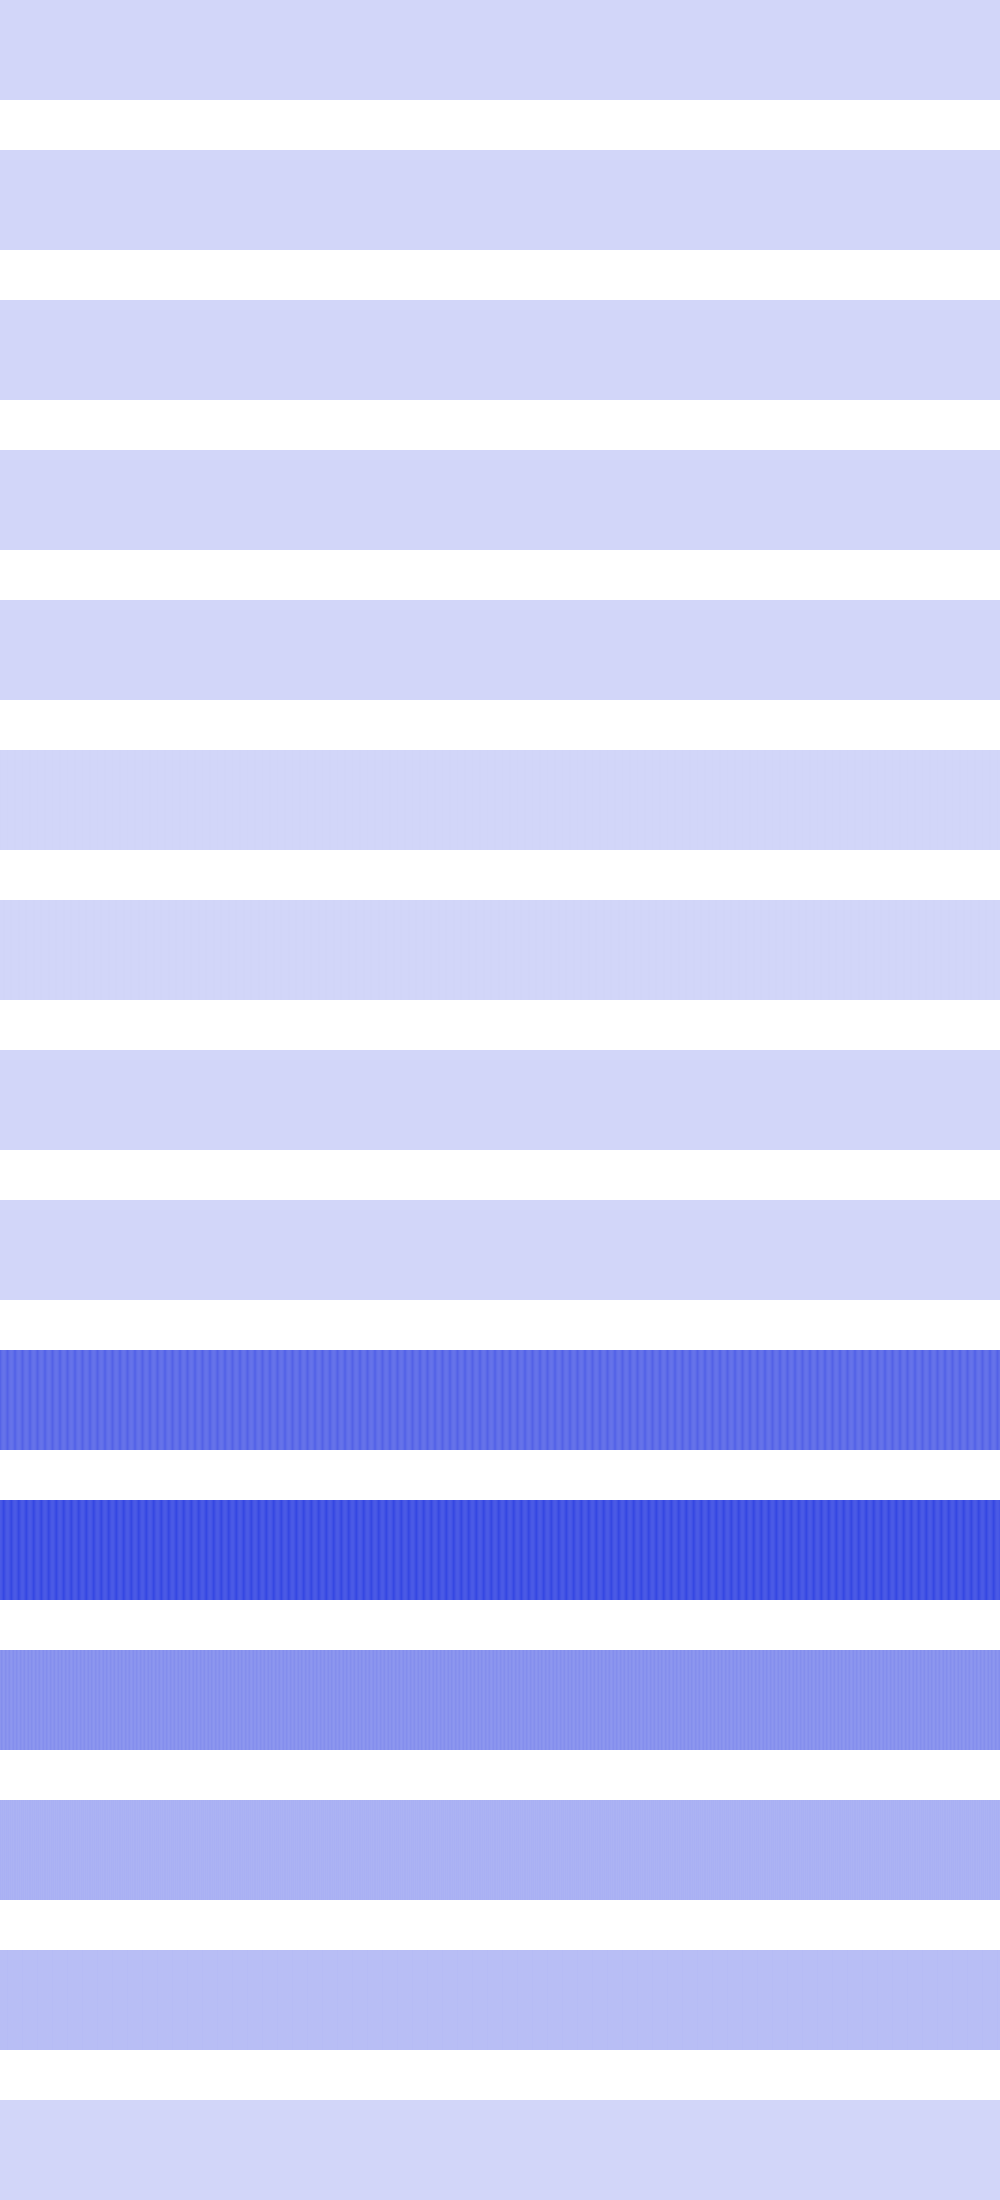

Source data for this figure (header and first rows):
0, 0, 0, 0, 0, 0, 0, 0, 0, 0, 0, 0, 0, 0, 0, 0, 0, 0, 0, 0, 0, 0, 0, 0
10816, 10816, 10816, 10816, 10816, 10816, 10816, 10816, 10816, 10816, 10816, 10816, 10816, 10816, 10816, 10816, 5184, 5184, 5184, 5184, 5184, 5184, 5184, 5184
256, 256, 256, 256, 256, 256, 256, 256, 1024, 1024, 1024, 1024, 1024, 1024, 1024, 1024, 2304, 2304, 2304, 2304, 2304, 2304, 2304, 2304
0, 0, 0, 0, 1024, 1024, 1024, 1024, 0, 0, 0, 0, 4096, 4096, 4096, 4096, 0, 0, 0, 0, 9216, 9216, 9216, 9216
0, 0, 0, 0, 0, 0, 4096, 4096, 0, 0, 0, 0, 0, 0, 16384, 16384, 0, 0, 0, 0, 0, 0, 4096, 4096
2768896, 1327104, 409600, 16384, 147456, 802816, 1982464, 3211264, 1982464, 802816, 147456, 16384, 409600, 1327104, 2768896, 2768896, 1327104, 409600, 16384, 147456, 802816, 1982464, 3211264, 1982464
163840, 819200, 1998848, 3702784, 2785280, 1343488, 425984, 65536, 425984, 1343488, 2785280, 3702784, 1998848, 819200, 163840, 163840, 819200, 1998848, 3702784, 2785280, 1343488, 425984, 65536, 425984
327680, 1638400, 851968, 65536, 327680, 1638400, 851968, 131072, 851968, 1638400, 327680, 65536, 851968, 1638400, 327680, 327680, 1638400, 851968, 65536, 327680, 1638400, 851968, 131072, 851968
655360, 131072, 655360, 131072, 655360, 131072, 655360, 262144, 655360, 131072, 655360, 131072, 655360, 131072, 655360, 655360, 131072, 655360, 131072, 655360, 131072, 655360, 262144, 655360
334233600, 311164928, 296484864, 290193408, 292290560, 302776320, 321650688, 341311488, 321650688, 302776320, 292290560, 290193408, 296484864, 311164928, 334233600, 334233600, 311164928, 296484864, 290193408, 292290560, 302776320, 321650688, 341311488, 321650688
363331584, 373817344, 392691712, 419954688, 405274624, 382205952, 367525888, 361758720, 367525888, 382205952, 405274624, 419954688, 392691712, 373817344, 363331584, 363331584, 373817344, 392691712, 419954688, 405274624, 382205952, 367525888, 361758720, 367525888
189792256, 210763776, 198180864, 185597952, 189792256, 210763776, 198180864, 186646528, 198180864, 210763776, 189792256, 185597952, 198180864, 210763776, 189792256, 189792256, 210763776, 198180864, 185597952, 189792256, 210763776, 198180864, 186646528, 198180864
111149056, 102760448, 111149056, 102760448, 111149056, 102760448, 111149056, 104857600, 111149056, 102760448, 111149056, 102760448, 111149056, 102760448, 111149056, 111149056, 102760448, 111149056, 102760448, 111149056, 102760448, 111149056, 104857600, 111149056
71303168, 71303168, 71303168, 71303168, 71303168, 71303168, 71303168, 75497472, 71303168, 71303168, 71303168, 71303168, 71303168, 71303168, 71303168, 71303168, 71303168, 71303168, 71303168, 71303168, 71303168, 71303168, 75497472, 71303168
0, 0, 0, 0, 0, 0, 0, 0, 0, 0, 0, 0, 0, 0, 0, 0, 0, 0, 0, 0, 0, 0, 0, 0
